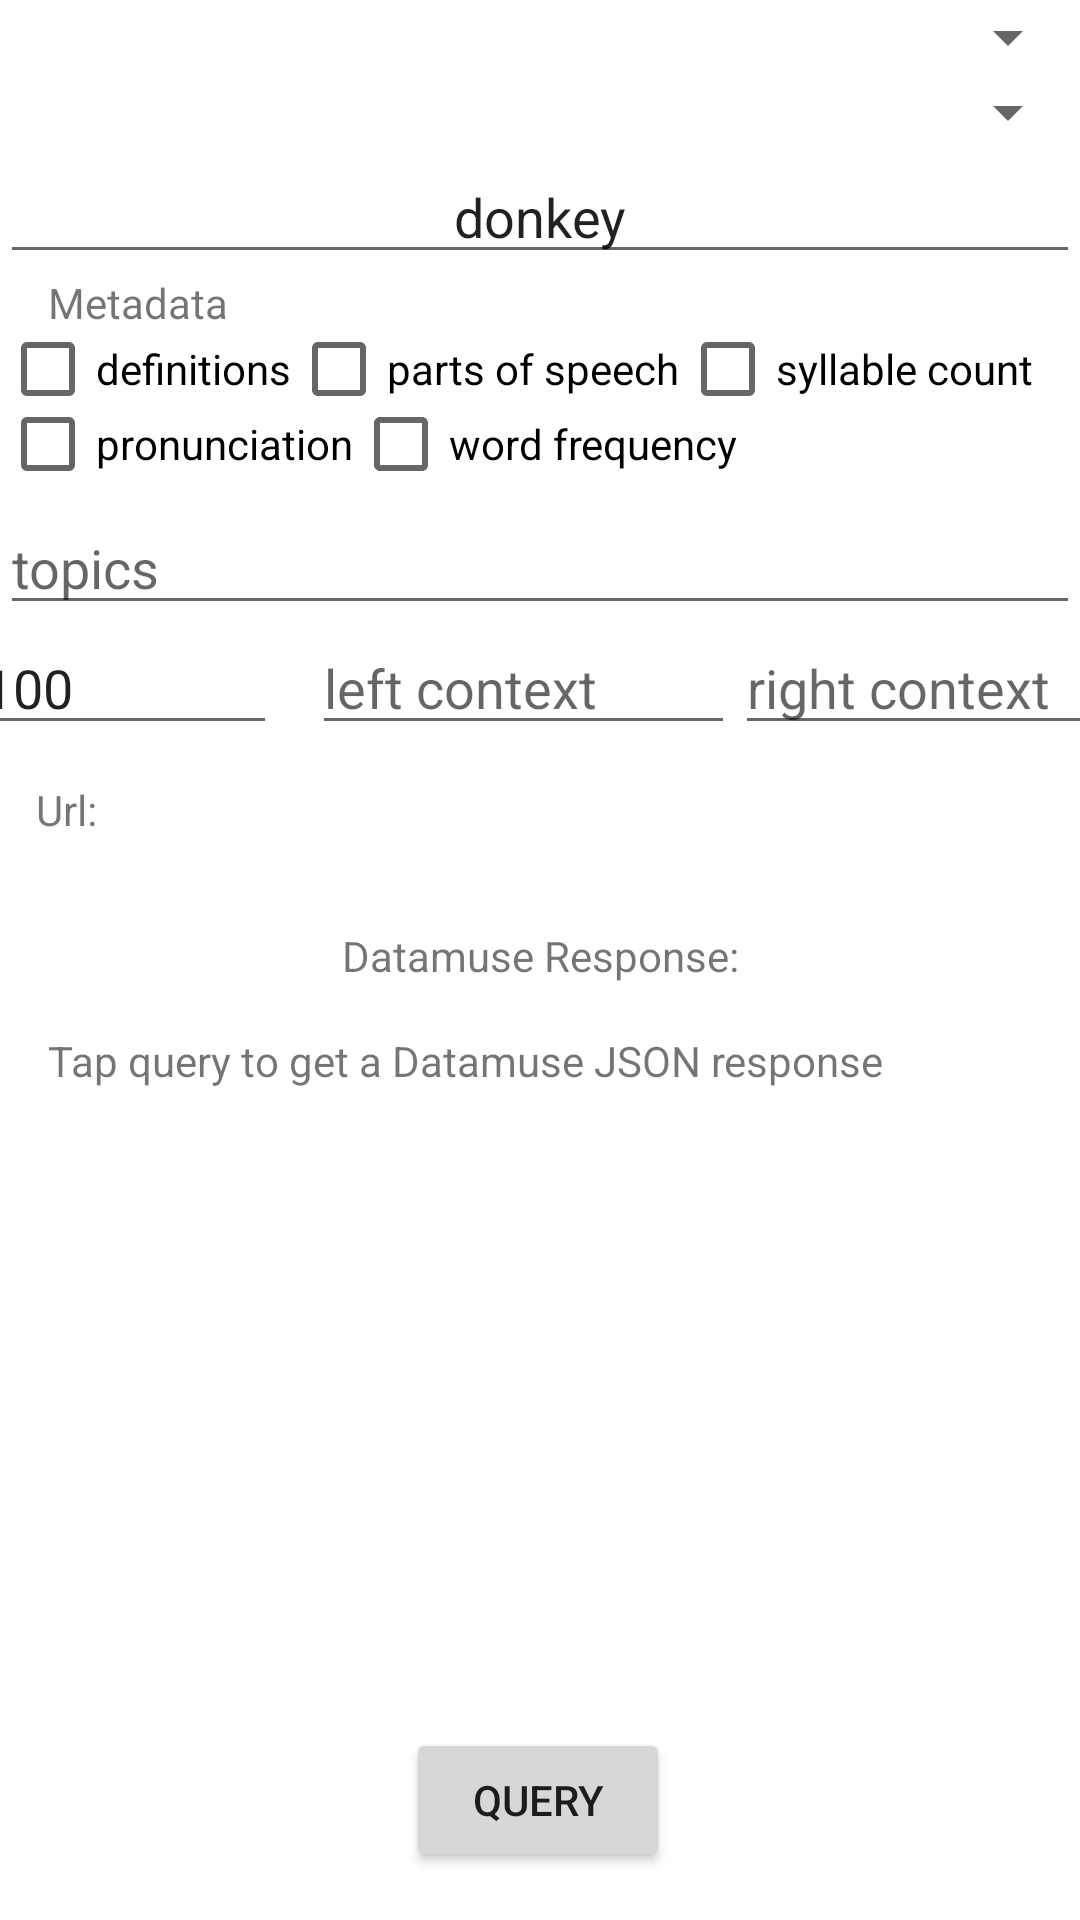

The Android layout XML behind this screen, and the referenced resources:
<!-- AndroidManifest.xml: application theme Theme.DatamuseKotlin -->
<!-- res/layout/datamuse_demo_activity.xml -->
<?xml version="1.0" encoding="utf-8"?>
<androidx.constraintlayout.widget.ConstraintLayout xmlns:android="http://schemas.android.com/apk/res/android"
    xmlns:app="http://schemas.android.com/apk/res-auto"
    xmlns:tools="http://schemas.android.com/tools"
    android:layout_width="match_parent"
    android:layout_height="match_parent"
    tools:context=".feature.DatamuseActivity">

    <TextView
        android:id="@+id/tv_response_label"
        android:layout_width="wrap_content"
        android:layout_height="wrap_content"
        android:text="Datamuse Response:"
        app:layout_constraintBottom_toTopOf="@+id/btn_query"
        app:layout_constraintLeft_toLeftOf="parent"
        app:layout_constraintRight_toRightOf="parent"
        app:layout_constraintTop_toBottomOf="@+id/tv_url"
        app:layout_constraintVertical_bias="0.034" />

    <TextView
        android:id="@+id/tv_url_query_label"
        android:layout_width="wrap_content"
        android:layout_height="wrap_content"
        android:layout_marginStart="12dp"
        android:text="Url:"
        app:layout_constraintStart_toStartOf="parent"
        app:layout_constraintTop_toTopOf="@+id/tv_url" />

    <TextView
        android:id="@+id/tv_url"
        android:layout_width="366dp"
        android:layout_height="40dp"
        android:layout_marginStart="8dp"
        android:layout_marginTop="12dp"
        app:layout_constraintEnd_toEndOf="parent"
        app:layout_constraintHorizontal_bias="0.0"
        app:layout_constraintStart_toEndOf="@+id/tv_url_query_label"
        app:layout_constraintTop_toBottomOf="@+id/et_lc" />

    <Button
        android:id="@+id/btn_query"
        android:layout_width="wrap_content"
        android:layout_height="wrap_content"
        android:layout_marginBottom="16dp"
        android:onClick="onClick"
        android:text="Query"
        app:layout_constraintBottom_toBottomOf="parent"
        app:layout_constraintEnd_toEndOf="parent"
        app:layout_constraintHorizontal_bias="0.498"
        app:layout_constraintStart_toStartOf="parent" />

    <TextView
        android:id="@+id/tv_response"
        android:layout_width="0dp"
        android:layout_height="0dp"
        android:layout_marginStart="16dp"
        android:layout_marginTop="16dp"
        android:layout_marginEnd="16dp"
        android:scrollbarSize="10dp"
        android:scrollbars="vertical"
        android:text="Tap query to get a Datamuse JSON response"
        app:layout_constraintBottom_toTopOf="@+id/btn_query"
        app:layout_constraintEnd_toEndOf="parent"
        app:layout_constraintStart_toStartOf="parent"
        app:layout_constraintTop_toBottomOf="@+id/tv_response_label"
        app:layout_constraintVertical_bias="0.0" />

    <Spinner
        android:id="@+id/hard_constraint_spinner"
        android:layout_width="match_parent"
        android:layout_height="25dp"
        android:gravity="center"
        app:layout_constraintEnd_toEndOf="parent"
        app:layout_constraintHorizontal_bias="0.0"
        app:layout_constraintStart_toStartOf="parent"
        app:layout_constraintTop_toTopOf="parent" />

    <Spinner
        android:id="@+id/related_words_spinner"
        android:layout_width="match_parent"
        android:layout_height="25dp"
        android:gravity="center"
        app:layout_constraintEnd_toEndOf="parent"
        app:layout_constraintHorizontal_bias="0.0"
        app:layout_constraintStart_toStartOf="parent"
        app:layout_constraintTop_toBottomOf="@+id/hard_constraint_spinner" />

    <EditText
        android:id="@+id/et_word"
        android:layout_width="0dp"
        android:layout_height="wrap_content"
        android:ems="10"
        android:gravity="center"
        android:hint="Type search word"
        android:inputType="textPersonName"
        android:text="donkey"
        app:layout_constraintEnd_toEndOf="parent"
        app:layout_constraintHorizontal_bias="0.0"
        app:layout_constraintStart_toStartOf="parent"
        app:layout_constraintTop_toBottomOf="@+id/related_words_spinner" />

    <CheckBox
        android:id="@+id/cb_definitions"
        android:layout_width="wrap_content"
        android:layout_height="@dimen/checkbox_height"
        android:text="definitions"
        app:layout_constraintStart_toStartOf="parent"
        app:layout_constraintTop_toBottomOf="@+id/tv_metadata_label" />

    <CheckBox
        android:id="@+id/cb_parts_of_speech"
        android:layout_width="wrap_content"
        android:layout_height="@dimen/checkbox_height"
        android:text="parts of speech"
        app:layout_constraintStart_toEndOf="@+id/cb_definitions"
        app:layout_constraintTop_toBottomOf="@+id/tv_metadata_label" />

    <CheckBox
        android:id="@+id/cb_syllable_count"
        android:layout_width="wrap_content"
        android:layout_height="@dimen/checkbox_height"
        android:text="syllable count"
        app:layout_constraintStart_toEndOf="@+id/cb_parts_of_speech"
        app:layout_constraintTop_toBottomOf="@+id/tv_metadata_label" />

    <CheckBox
        android:id="@+id/cb_pronunciation"
        android:layout_width="wrap_content"
        android:layout_height="@dimen/checkbox_height"
        android:text="pronunciation"
        app:layout_constraintStart_toStartOf="@+id/cb_definitions"
        app:layout_constraintTop_toBottomOf="@+id/cb_definitions" />

    <CheckBox
        android:id="@+id/cb_word_frequency"
        android:layout_width="wrap_content"
        android:layout_height="@dimen/checkbox_height"
        android:text="word frequency"
        app:layout_constraintStart_toEndOf="@+id/cb_pronunciation"
        app:layout_constraintTop_toBottomOf="@+id/cb_definitions" />

    <TextView
        android:id="@+id/tv_metadata_label"
        android:layout_width="wrap_content"
        android:layout_height="wrap_content"
        android:layout_marginStart="16dp"
        android:text="Metadata"
        app:layout_constraintStart_toStartOf="parent"
        app:layout_constraintTop_toBottomOf="@+id/et_word" />

    <EditText
        android:id="@+id/et_rc"
        android:layout_width="141dp"
        android:layout_height="40dp"
        android:ems="10"
        android:hint="right context"
        android:inputType="textPersonName"
        app:layout_constraintEnd_toEndOf="parent"
        app:layout_constraintHorizontal_bias="0.5"
        app:layout_constraintStart_toEndOf="@+id/et_lc"
        app:layout_constraintTop_toTopOf="@+id/et_lc" />

    <EditText
        android:id="@+id/et_max_results"
        android:layout_width="102dp"
        android:layout_height="40dp"
        android:layout_marginStart="16dp"
        android:ems="10"
        android:hint="max results"
        android:inputType="number"
        android:text="100"
        app:layout_constraintEnd_toStartOf="@+id/et_lc"
        app:layout_constraintHorizontal_bias="0.5"
        app:layout_constraintStart_toStartOf="parent"
        app:layout_constraintTop_toTopOf="@+id/et_lc" />

    <EditText
        android:id="@+id/et_lc"
        android:layout_width="141dp"
        android:layout_height="40dp"
        android:layout_marginStart="12dp"
        android:ems="10"
        android:hint="left context"
        android:inputType="textPersonName"
        app:layout_constraintEnd_toStartOf="@+id/et_rc"
        app:layout_constraintHorizontal_bias="0.5"
        app:layout_constraintStart_toEndOf="@+id/et_max_results"
        app:layout_constraintTop_toBottomOf="@+id/et_topics" />

    <EditText
        android:id="@+id/et_topics"
        android:layout_width="0dp"
        android:layout_height="40dp"
        android:layout_marginTop="8dp"
        android:ems="10"
        android:hint="topics"
        android:inputType="textPersonName"
        app:layout_constraintEnd_toEndOf="parent"
        app:layout_constraintHorizontal_bias="0.5"
        app:layout_constraintStart_toStartOf="parent"
        app:layout_constraintTop_toBottomOf="@+id/cb_word_frequency" />

</androidx.constraintlayout.widget.ConstraintLayout>
<!-- resources referenced by this layout -->
<resources>
  <dimen name="checkbox_height">25dp</dimen>
  <style name="Theme.DatamuseKotlin" parent="Theme.MaterialComponents.DayNight.DarkActionBar">
          
          <item name="colorPrimary">@color/purple_500</item>
          <item name="colorPrimaryVariant">@color/purple_700</item>
          <item name="colorOnPrimary">@color/white</item>
          
          <item name="colorSecondary">@color/teal_200</item>
          <item name="colorSecondaryVariant">@color/teal_700</item>
          <item name="colorOnSecondary">@color/black</item>
          
          <item name="android:statusBarColor" tools:targetApi="l">?attr/colorPrimaryVariant</item>
          
      </style>
  <!-- not gathered from this repository: default colours our renderer supplied (Android Studio template values) -->
  <color name="purple_500">#FF6200EE</color>
  <color name="purple_700">#FF3700B3</color>
  <color name="teal_200">#FF03DAC5</color>
  <color name="teal_700">#FF018786</color>
  <color name="black">#FF000000</color>
  <color name="white">#FFFFFFFF</color>
</resources>
